Labelled photos from "dataset", an image-classification folder in JuanFe202122431/Miniproyecto3. The possible labels are: odocoileus hemionus, otospermophilus beecheyi, otospermophilus variegatus, phoca vitulina, sciurus niger, sylvilagus audubonii.

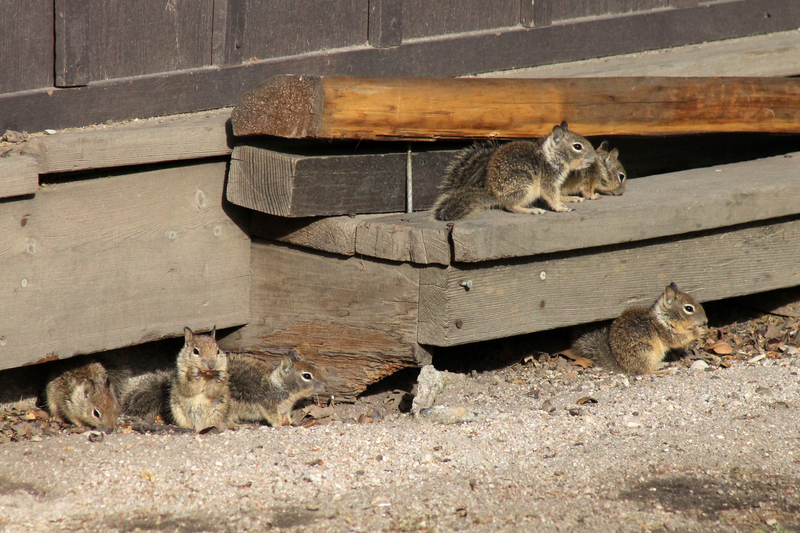
Label: otospermophilus beecheyi

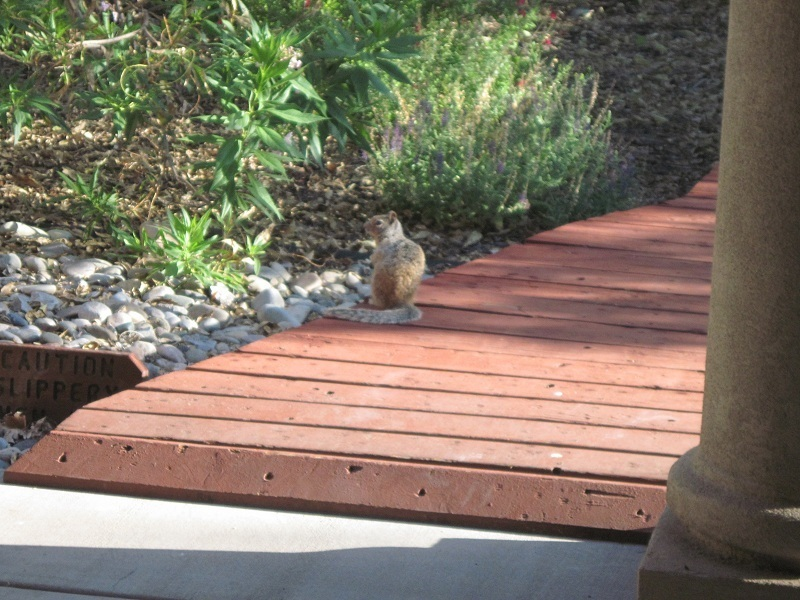
Label: otospermophilus variegatus

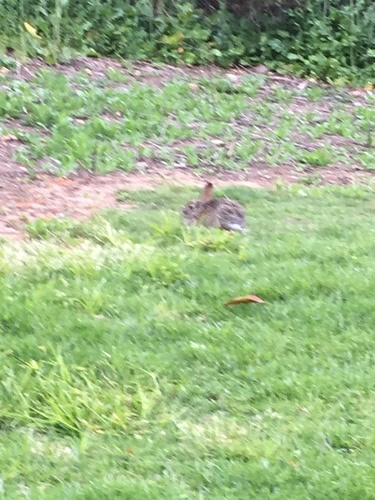
Label: sylvilagus audubonii

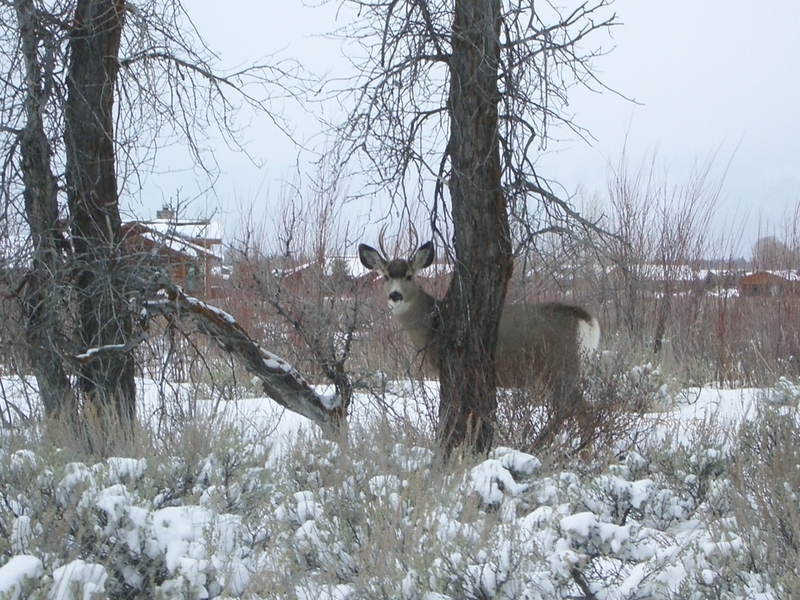
Label: odocoileus hemionus

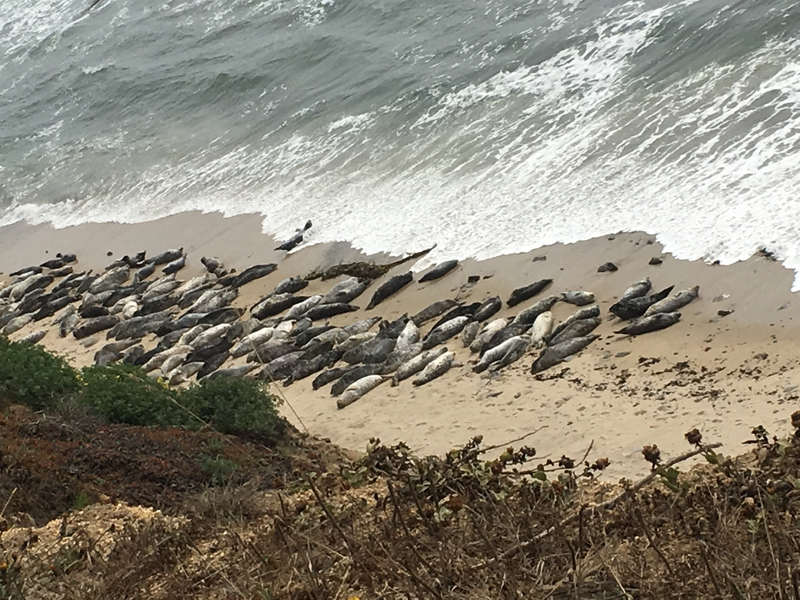
Label: phoca vitulina

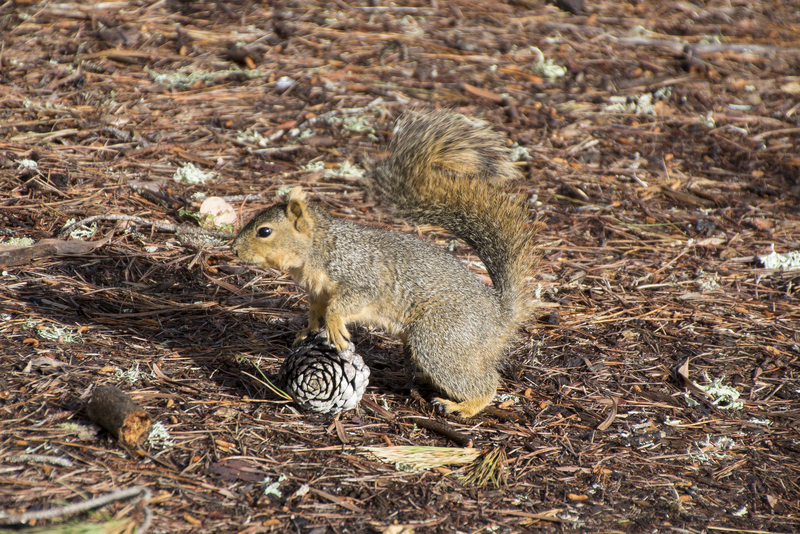
Label: sciurus niger
